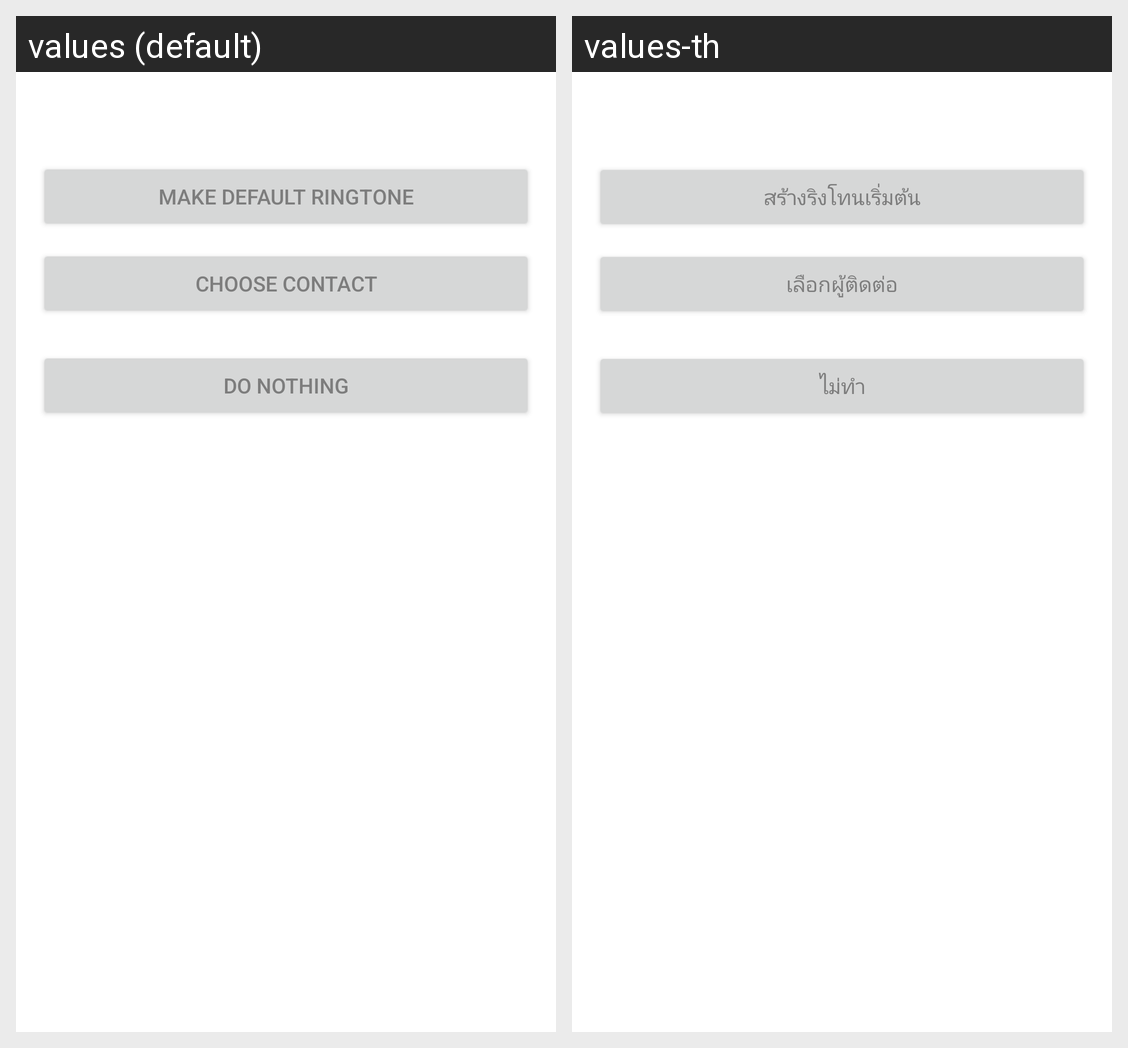

Here is an Android app screen in its default locale and in the app's own translations. Write out the translated-string differences for the strings that appear on this screen.
Android screen res/layout/after_save_action.xml rendered under 2 locales, left to right: values (default), values-th. Device: Nexus 5 (rendered at 1080×1920; each locale shown at half size, 540×960, under a caption strip naming it); theme AppTheme.Base.
Strings drawn on this screen, with the default value and each locale's value (text and hints the layout hard-codes, and strings that could not be matched under every locale, appear in the picture but are not listed):

make_default_ringtone
  values: Make Default Ringtone
  values-th: สร้างริงโทนเริ่มต้น

choose_contact
  values: Choose Contact
  values-th: เลือกผู้ติดต่อ

do_nothing
  values: Do Nothing
  values-th: ไม่ทำ
